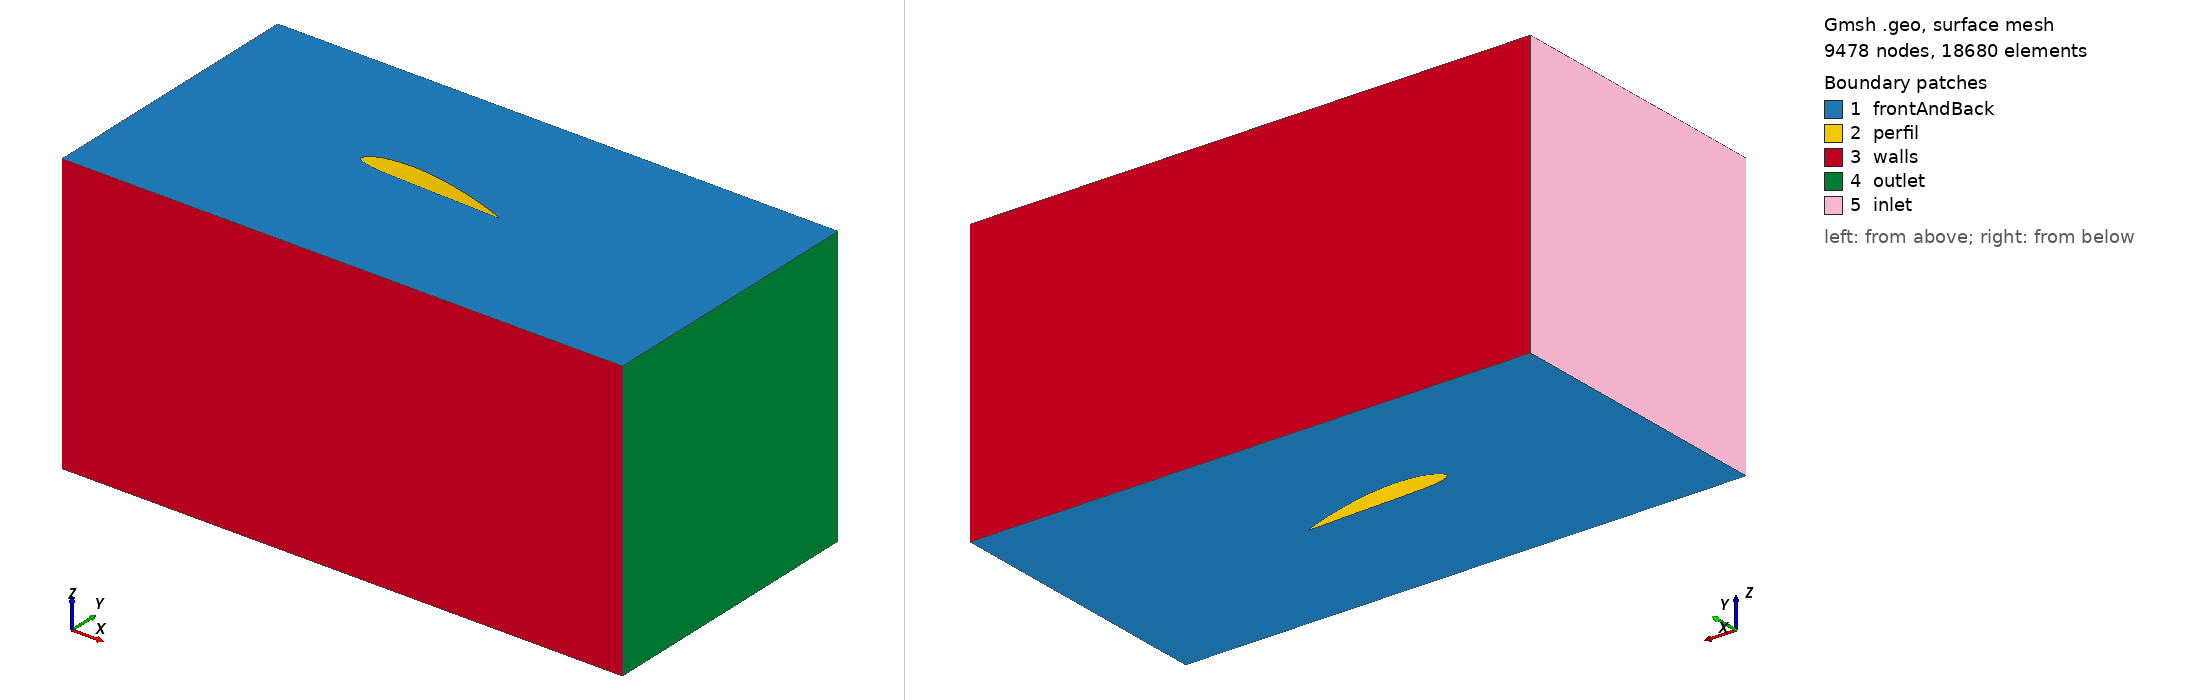

Gmsh geometry script, surface-meshed: 9478 nodes, 18680 surface elements. Boundary patches (legend numbers): 1 frontAndBack, 2 perfil, 3 walls, 4 outlet, 5 inlet. Left view from above one corner, right view from below the opposite corner. Legend entries are the model's physical surfaces. The drawing asked Gmsh for element sizes between 1% and 20% of the model's largest extent; the script's own settings can give other sizes.

=== r-5.geo (drawn) ===
Point(1) = {0.160000, 0.000000, 0,   0.008};
Point(2) = {0.159829, 0.000062, 0,   0.008};
Point(3) = {0.159315, 0.000250, 0,   0.008};
Point(4) = {0.158462, 0.000558, 0,   0.008};
Point(5) = {0.157274, 0.000976, 0,   0.008};
Point(6) = {0.155755, 0.001491, 0,   0.008};
Point(7) = {0.153910, 0.002085, 0,   0.008};
Point(8) = {0.151750, 0.002746, 0,   0.008};
Point(9) = {0.149282, 0.003466, 0,   0.008};
Point(10) = {0.146517, 0.004243, 0,  0.008};
Point(11) = {0.143469, 0.005074, 0,  0.008};
Point(12) = {0.140147, 0.005947, 0,  0.008};
Point(13) = {0.136568, 0.006853, 0,  0.008};
Point(14) = {0.132747, 0.007781, 0,  0.008};
Point(15) = {0.128701, 0.008725, 0,  0.008};
Point(16) = {0.124446, 0.009677, 0,  0.008};
Point(17) = {0.120000, 0.010627, 0,  0.008};
Point(18) = {0.115382, 0.011563, 0,  0.008};
Point(19) = {0.110614, 0.012472, 0,  0.008};
Point(20) = {0.105715, 0.013346, 0,  0.008};
Point(21) = {0.100706, 0.014173, 0,  0.008};
Point(22) = {0.095608, 0.014946, 0,  0.008};
Point(23) = {0.090442, 0.015656, 0,  0.008};
Point(24) = {0.085232, 0.016296, 0,  0.008};
Point(25) = {0.080000, 0.016861, 0,  0.008};
Point(26) = {0.074768, 0.017339, 0,  0.008};
Point(27) = {0.069558, 0.017722, 0,  0.008};
Point(28) = {0.064392, 0.017997, 0,  0.008};
Point(29) = {0.059294, 0.018152, 0,  0.008};
Point(30) = {0.054285, 0.018178, 0,  0.008};
Point(31) = {0.049386, 0.018070, 0,  0.008};
Point(32) = {0.044618, 0.017826, 0,  0.008};
Point(33) = {0.040000, 0.017445, 0,  0.008};
Point(34) = {0.035554, 0.016934, 0,  0.008};
Point(35) = {0.031299, 0.016304, 0,  0.008};
Point(36) = {0.027253, 0.015562, 0,  0.008};
Point(37) = {0.023432, 0.014712, 0,  0.008};
Point(38) = {0.019853, 0.013771, 0,  0.008};
Point(39) = {0.016531, 0.012752, 0,  0.008};
Point(40) = {0.013483, 0.011653, 0,  0.008};
Point(41) = {0.010718, 0.010466, 0,  0.008};
Point(42) = {0.008250, 0.009205, 0,  0.008};
Point(43) = {0.006090, 0.007899, 0,  0.008};
Point(44) = {0.004245, 0.006589, 0,  0.008};
Point(45) = {0.002726, 0.005285, 0,  0.008};
Point(46) = {0.001538, 0.003982, 0,  0.008};
Point(47) = {0.000685, 0.002646, 0,  0.008};
Point(48) = {0.000171, 0.001320, 0,  0.008};
Point(49) = {0.000000, 0.000120, 0,  0.008};
Point(50) = {0.000171, -0.000906, 0, 0.008};
Point(51) = {0.000685, -0.001763, 0, 0.008};
Point(52) = {0.001538, -0.002544, 0, 0.008};
Point(53) = {0.002726, -0.003298, 0, 0.008};
Point(54) = {0.004245, -0.004003, 0, 0.008};
Point(55) = {0.006090, -0.004664, 0, 0.008};
Point(56) = {0.008250, -0.005250, 0, 0.008};
Point(57) = {0.010718, -0.005731, 0, 0.008};
Point(58) = {0.013483, -0.006107, 0, 0.008};
Point(59) = {0.016531, -0.006386, 0, 0.008};
Point(60) = {0.019853, -0.006570, 0, 0.008};
Point(61) = {0.023432, -0.006666, 0, 0.008};
Point(62) = {0.027253, -0.006683, 0, 0.008};
Point(63) = {0.031299, -0.006635, 0, 0.008};
Point(64) = {0.035554, -0.006525, 0, 0.008};
Point(65) = {0.040000, -0.006358, 0, 0.008};
Point(66) = {0.044618, -0.006152, 0, 0.008};
Point(67) = {0.049386, -0.005920, 0, 0.008};
Point(68) = {0.054285, -0.005675, 0, 0.008};
Point(69) = {0.059294, -0.005424, 0, 0.008};
Point(70) = {0.064392, -0.005166, 0, 0.008};
Point(71) = {0.069558, -0.004901, 0, 0.008};
Point(72) = {0.074768, -0.004626, 0, 0.008};
Point(73) = {0.080000, -0.004341, 0, 0.008};
Point(74) = {0.085232, -0.004046, 0, 0.008};
Point(75) = {0.090442, -0.003744, 0, 0.008};
Point(76) = {0.095608, -0.003438, 0, 0.008};
Point(77) = {0.100706, -0.003133, 0, 0.008};
Point(78) = {0.105715, -0.002835, 0, 0.008};
Point(79) = {0.110614, -0.002554, 0, 0.008};
Point(80) = {0.115382, -0.002288, 0, 0.008};
Point(81) = {0.120000, -0.002043, 0, 0.008};
Point(82) = {0.124446, -0.001818, 0, 0.008};
Point(83) = {0.128701, -0.001610, 0, 0.008};
Point(84) = {0.132747, -0.001418, 0, 0.008};
Point(85) = {0.136568, -0.001240, 0, 0.008};
Point(86) = {0.140147, -0.001078, 0, 0.008};
Point(87) = {0.143469, -0.000933, 0, 0.008};
Point(88) = {0.146517, -0.000803, 0, 0.008};
Point(89) = {0.149282, -0.000690, 0, 0.008};
Point(90) = {0.151750, -0.000582, 0, 0.008};
Point(91) = {0.153910, -0.000475, 0, 0.008};
Point(92) = {0.155755, -0.000363, 0, 0.008};
Point(93) = {0.157274, -0.000250, 0, 0.008};
Point(94) = {0.158462, -0.000147, 0, 0.008};
Point(95) = {0.159315, -0.000067, 0, 0.008};
Point(96) = {0.159829, -0.000018, 0, 0.008};
Line(1) = {1.000000, 2.000000};
Line(2) = {2.000000, 3.000000};
Line(3) = {3.000000, 4.000000};
Line(4) = {4.000000, 5.000000};
Line(5) = {5.000000, 6.000000};
Line(6) = {6.000000, 7.000000};
Line(7) = {7.000000, 8.000000};
Line(8) = {8.000000, 9.000000};
Line(9) = {9.000000, 10.000000};
Line(10) = {10.000000, 11.000000};
Line(11) = {11.000000, 12.000000};
Line(12) = {12.000000, 13.000000};
Line(13) = {13.000000, 14.000000};
Line(14) = {14.000000, 15.000000};
Line(15) = {15.000000, 16.000000};
Line(16) = {16.000000, 17.000000};
Line(17) = {17.000000, 18.000000};
Line(18) = {18.000000, 19.000000};
Line(19) = {19.000000, 20.000000};
Line(20) = {20.000000, 21.000000};
Line(21) = {21.000000, 22.000000};
Line(22) = {22.000000, 23.000000};
Line(23) = {23.000000, 24.000000};
Line(24) = {24.000000, 25.000000};
Line(25) = {25.000000, 26.000000};
Line(26) = {26.000000, 27.000000};
Line(27) = {27.000000, 28.000000};
Line(28) = {28.000000, 29.000000};
Line(29) = {29.000000, 30.000000};
Line(30) = {30.000000, 31.000000};
Line(31) = {31.000000, 32.000000};
Line(32) = {32.000000, 33.000000};
Line(33) = {33.000000, 34.000000};
Line(34) = {34.000000, 35.000000};
Line(35) = {35.000000, 36.000000};
Line(36) = {36.000000, 37.000000};
Line(37) = {37.000000, 38.000000};
Line(38) = {38.000000, 39.000000};
Line(39) = {39.000000, 40.000000};
Line(40) = {40.000000, 41.000000};
Line(41) = {41.000000, 42.000000};
Line(42) = {42.000000, 43.000000};
Line(43) = {43.000000, 44.000000};
Line(44) = {44.000000, 45.000000};
Line(45) = {45.000000, 46.000000};
Line(46) = {46.000000, 47.000000};
Line(47) = {47.000000, 48.000000};
Line(48) = {48.000000, 49.000000};
Line(49) = {49.000000, 50.000000};
Line(50) = {50.000000, 51.000000};
Line(51) = {51.000000, 52.000000};
Line(52) = {52.000000, 53.000000};
Line(53) = {53.000000, 54.000000};
Line(54) = {54.000000, 55.000000};
Line(55) = {55.000000, 56.000000};
Line(56) = {56.000000, 57.000000};
Line(57) = {57.000000, 58.000000};
Line(58) = {58.000000, 59.000000};
Line(59) = {59.000000, 60.000000};
Line(60) = {60.000000, 61.000000};
Line(61) = {61.000000, 62.000000};
Line(62) = {62.000000, 63.000000};
Line(63) = {63.000000, 64.000000};
Line(64) = {64.000000, 65.000000};
Line(65) = {65.000000, 66.000000};
Line(66) = {66.000000, 67.000000};
Line(67) = {67.000000, 68.000000};
Line(68) = {68.000000, 69.000000};
Line(69) = {69.000000, 70.000000};
Line(70) = {70.000000, 71.000000};
Line(71) = {71.000000, 72.000000};
Line(72) = {72.000000, 73.000000};
Line(73) = {73.000000, 74.000000};
Line(74) = {74.000000, 75.000000};
Line(75) = {75.000000, 76.000000};
Line(76) = {76.000000, 77.000000};
Line(77) = {77.000000, 78.000000};
Line(78) = {78.000000, 79.000000};
Line(79) = {79.000000, 80.000000};
Line(80) = {80.000000, 81.000000};
Line(81) = {81.000000, 82.000000};
Line(82) = {82.000000, 83.000000};
Line(83) = {83.000000, 84.000000};
Line(84) = {84.000000, 85.000000};
Line(85) = {85.000000, 86.000000};
Line(86) = {86.000000, 87.000000};
Line(87) = {87.000000, 88.000000};
Line(88) = {88.000000, 89.000000};
Line(89) = {89.000000, 90.000000};
Line(90) = {90.000000, 91.000000};
Line(91) = {91.000000, 92.000000};
Line(92) = {92.000000, 93.000000};
Line(93) = {93.000000, 94.000000};
Line(94) = {94.000000, 95.000000};
Line(95) = {95.000000, 96.000000};
Line(96) = {96.000000, 1.000000};
Line Loop(98) = {1,2,3,4,5,6,7,8,9,10,11,12,13,14,15,16,17,18,19,20,21,22,23,24,25,26,27,28,29,30,31,32,33,34,35,36,37,38,39,40,41,42,43,44,45,46,47,48,49,50,51,52,53,54,55,56,57,58,59,60,61,62,63,64,65,66,67,68,69,70,71,72,73,74,75,76,77,78,79,80,81,82,83,84,85,86,87,88,89,90,91,92,93,94,95,96};
Point(100) = {-0.2, -0.15, 0, 0.01};
Point(101) = {-0.2,  0.15, 0, 0.01};
Point(102) = { 0.4,  0.15, 0, 0.01};
Point(103) = { 0.4, -0.15, 0, 0.01};
Line(100) = {100, 101};
Line(101) = {101, 102};
Line(102) = {102, 103};
Line(103) = {103, 100};
Line Loop(104) = {100, 101, 102, 103};

Plane Surface(105) = {98,104};
Extrude {0, 0, 0.3} {
  Surface{105};Recombine;Layers{1};
}

Physical Surface("inlet") = {606};
Physical Surface("outlet") = {598};
Physical Surface("frontAndBack") = {607, 105};
Physical Surface("walls") = {594, 602};
Physical Surface("perfil") = {374, 378, 370, 382, 366, 386, 362, 390, 358, 394, 354, 398, 350, 402, 406, 346, 410, 342, 414, 338, 418, 422, 334, 426, 330, 430, 326, 434, 438, 322, 442, 318, 446, 450, 314, 454, 310, 458, 462, 306, 466, 302, 470, 298, 474, 478, 294, 482, 290, 486, 490, 286, 494, 282, 498, 278, 502, 506, 274, 510, 270, 514, 266, 518, 522, 262, 526, 258, 530, 254, 534, 250, 538, 542, 246, 546, 242, 550, 238, 554, 234, 558, 562, 230, 566, 226, 570, 222, 574, 578, 218, 582, 214, 586, 210, 590};
Physical Volume("volumen") = {1};
Rotate {{0, 0, 1}, {0.075, 0, 0}, -0.087266} {Surface{450, 494, 490, 486, 482, 478, 474, 470, 466, 462, 458, 454, 498, 446, 442, 438, 434, 430, 426, 422, 418, 414, 410, 406, 546, 590, 586, 582, 578, 574, 570, 566, 562, 558, 554, 550, 402, 542, 538, 534, 530, 526, 522, 518, 514, 510, 506, 502, 258, 302, 298, 294, 290, 286, 282, 278, 274, 270, 266, 262, 306, 254, 250, 246, 242, 238, 234, 230, 226, 222, 218, 214, 354, 398, 394, 390, 386, 382, 378, 374, 370, 366, 362, 358, 210, 350, 346, 342, 338, 334, 330, 326, 322, 318, 314, 310};}
